Dataset: fog (GitHub, itskevinshi/comp-vision-project). Classes: apple apple scab, apple black rot, apple cedar apple rust, apple healthy, blueberry healthy, cherry including sour powdery mildew, cherry including sour healthy, corn (maize) cercospora leaf spot gray leaf spot, corn common rust, corn northern leaf blight, corn healthy, grape black rot, grape esca black measles, grape leaf blight (isariopsis leaf spot), grape healthy, orange Huanglongbing citrus greening, peach bacterial spot, peach healthy, bell pepper bacterial spot, bell pepper healthy, potato early blight, potato late blight, potato healthy, raspberry healthy, soybean healthy, squash powdery mildew, strawberry leaf scorch, strawberry healthy, tomato bacterial spot, tomato early blight, tomato late blight, tomato leaf mold, tomato septoria leaf spot, tomato spider mites two spotted spider mite, tomato target spot, tomato yellow leaf curl virus, tomato mosaic virus, tomato healthy.

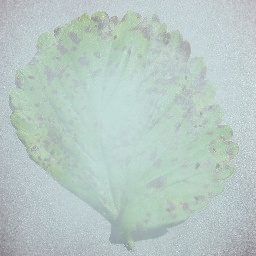
Label: strawberry leaf scorch

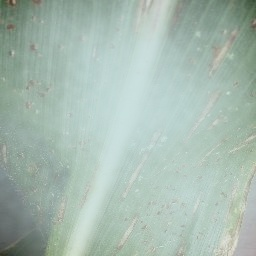
Label: corn (maize) cercospora leaf spot gray leaf spot

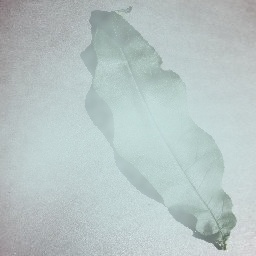
Label: peach healthy

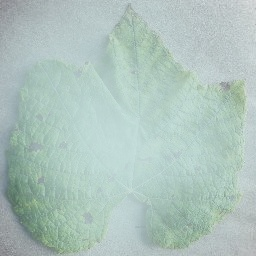
Label: grape leaf blight (isariopsis leaf spot)

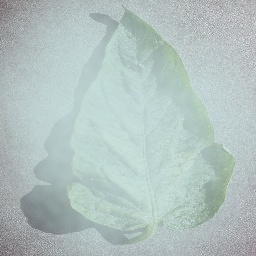
Label: tomato spider mites two spotted spider mite

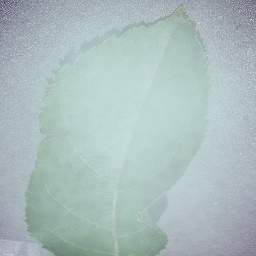
Label: apple apple scab
